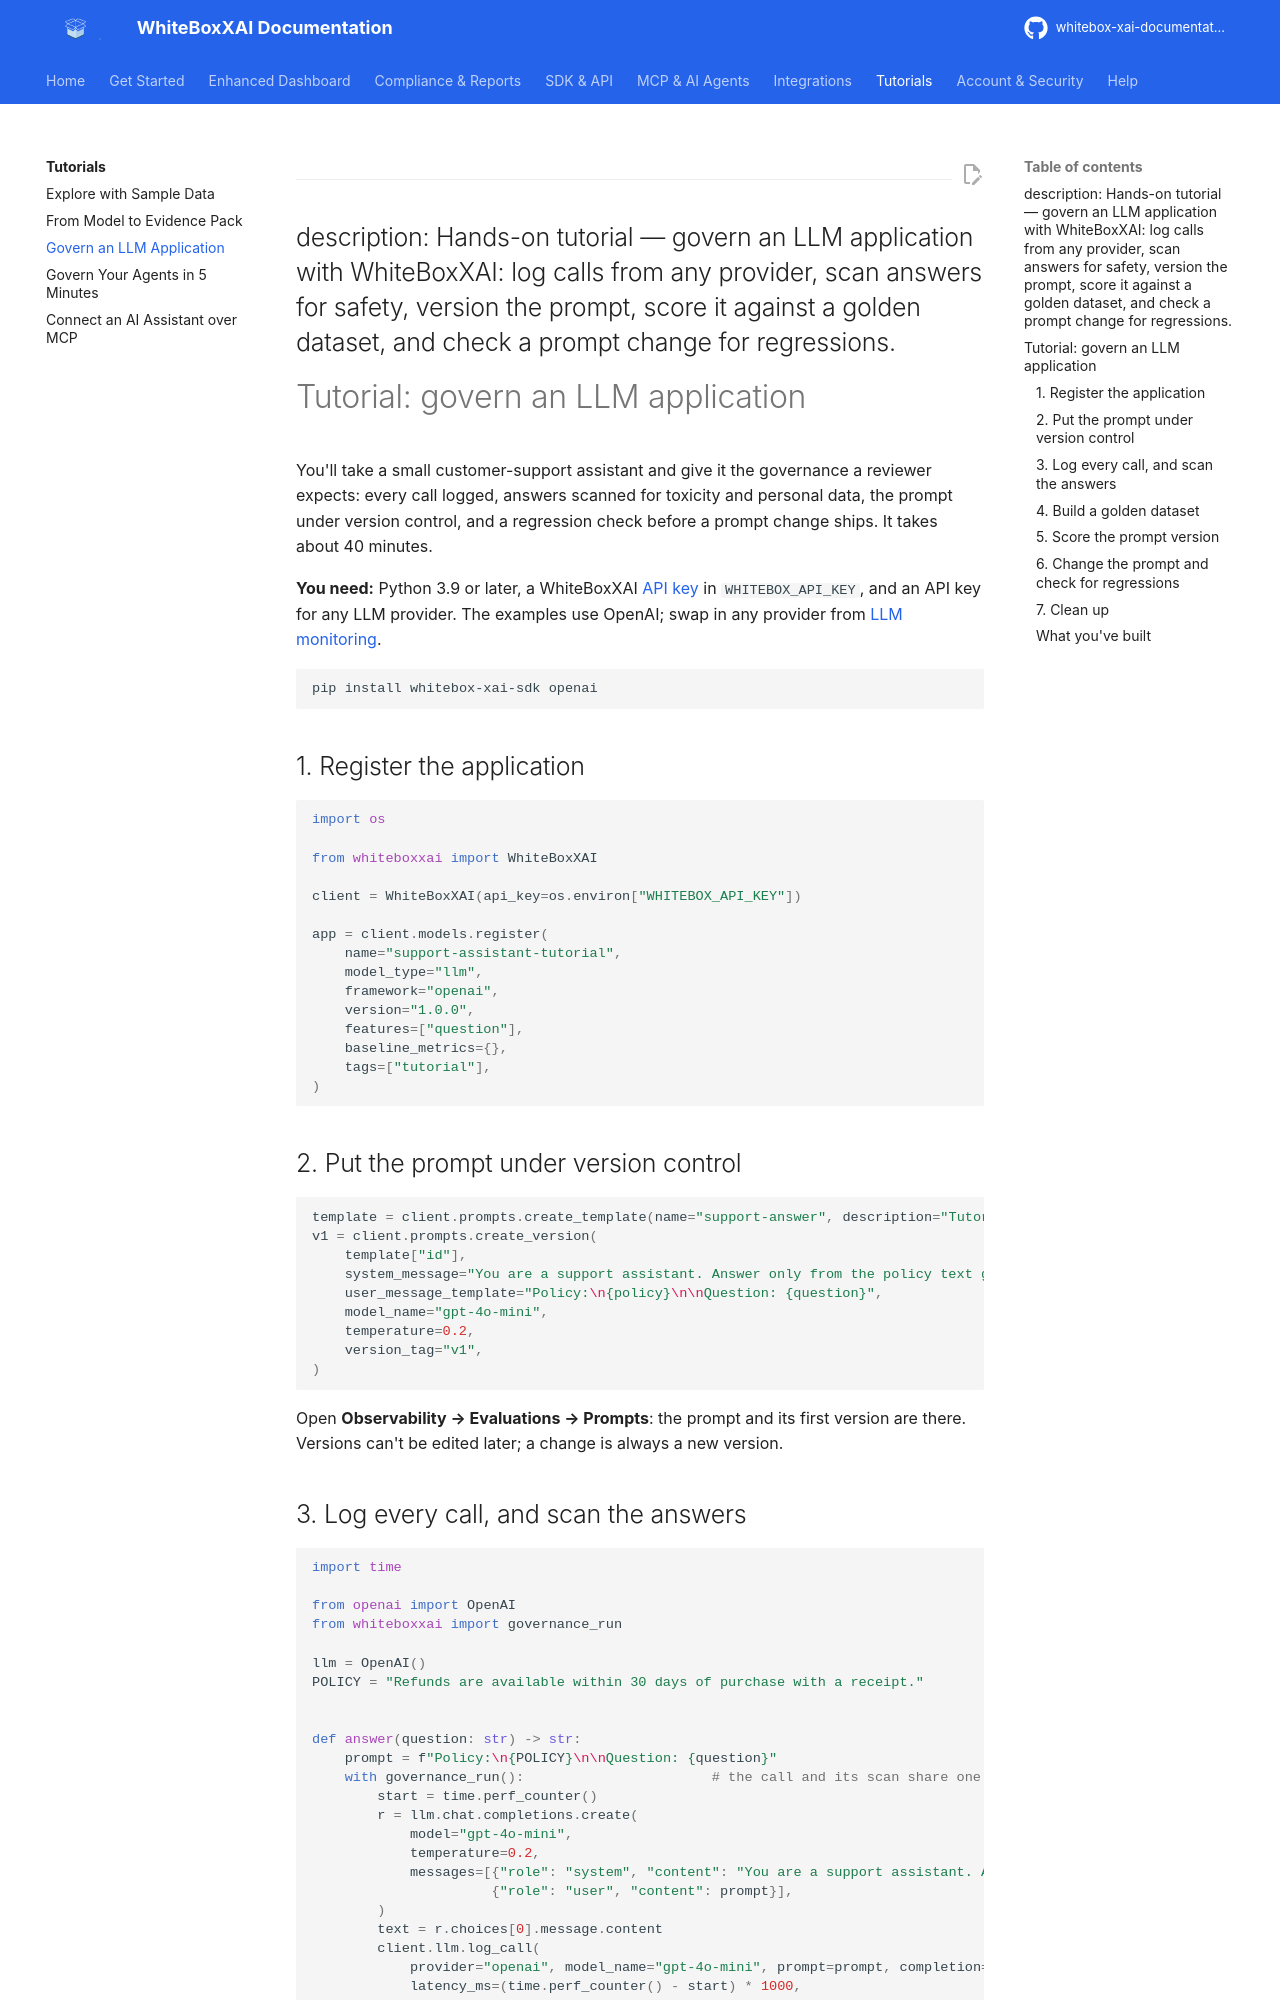

repository: AgentaFlow/whitebox-xai-documentation · page: learn/tutorial-llm-app/index.html · generator: mkdocs

---
description: Hands-on tutorial — govern an LLM application with WhiteBoxXAI: log calls from any provider, scan answers for safety, version the prompt, score it against a golden dataset, and check a prompt change for regressions.
---

# Tutorial: govern an LLM application

You'll take a small customer-support assistant and give it the governance a reviewer expects: every
call logged, answers scanned for toxicity and personal data, the prompt under version control, and a
regression check before a prompt change ships. It takes about 40 minutes.

**You need:** Python 3.9 or later, a WhiteBoxXAI [API key](../account/api-keys.md) in
`WHITEBOX_API_KEY`, and an API key for any LLM provider. The examples use OpenAI; swap in any provider
from [LLM monitoring](../sdk/llm-monitoring.md#provider-recipes).

```bash
pip install whitebox-xai-sdk openai
```

## 1. Register the application

```python
import os

from whiteboxxai import WhiteBoxXAI

client = WhiteBoxXAI(api_key=os.environ["WHITEBOX_API_KEY"])

app = client.models.register(
    name="support-assistant-tutorial",
    model_type="llm",
    framework="openai",
    version="1.0.0",
    features=["question"],
    baseline_metrics={},
    tags=["tutorial"],
)
```

## 2. Put the prompt under version control

```python
template = client.prompts.create_template(name="support-answer", description="Tutorial prompt")
v1 = client.prompts.create_version(
    template["id"],
    system_message="You are a support assistant. Answer only from the policy text given.",
    user_message_template="Policy:\n{policy}\n\nQuestion: {question}",
    model_name="gpt-4o-mini",
    temperature=0.2,
    version_tag="v1",
)
```

Open **Observability → Evaluations → Prompts**: the prompt and its first version are there. Versions
can't be edited later; a change is always a new version.
